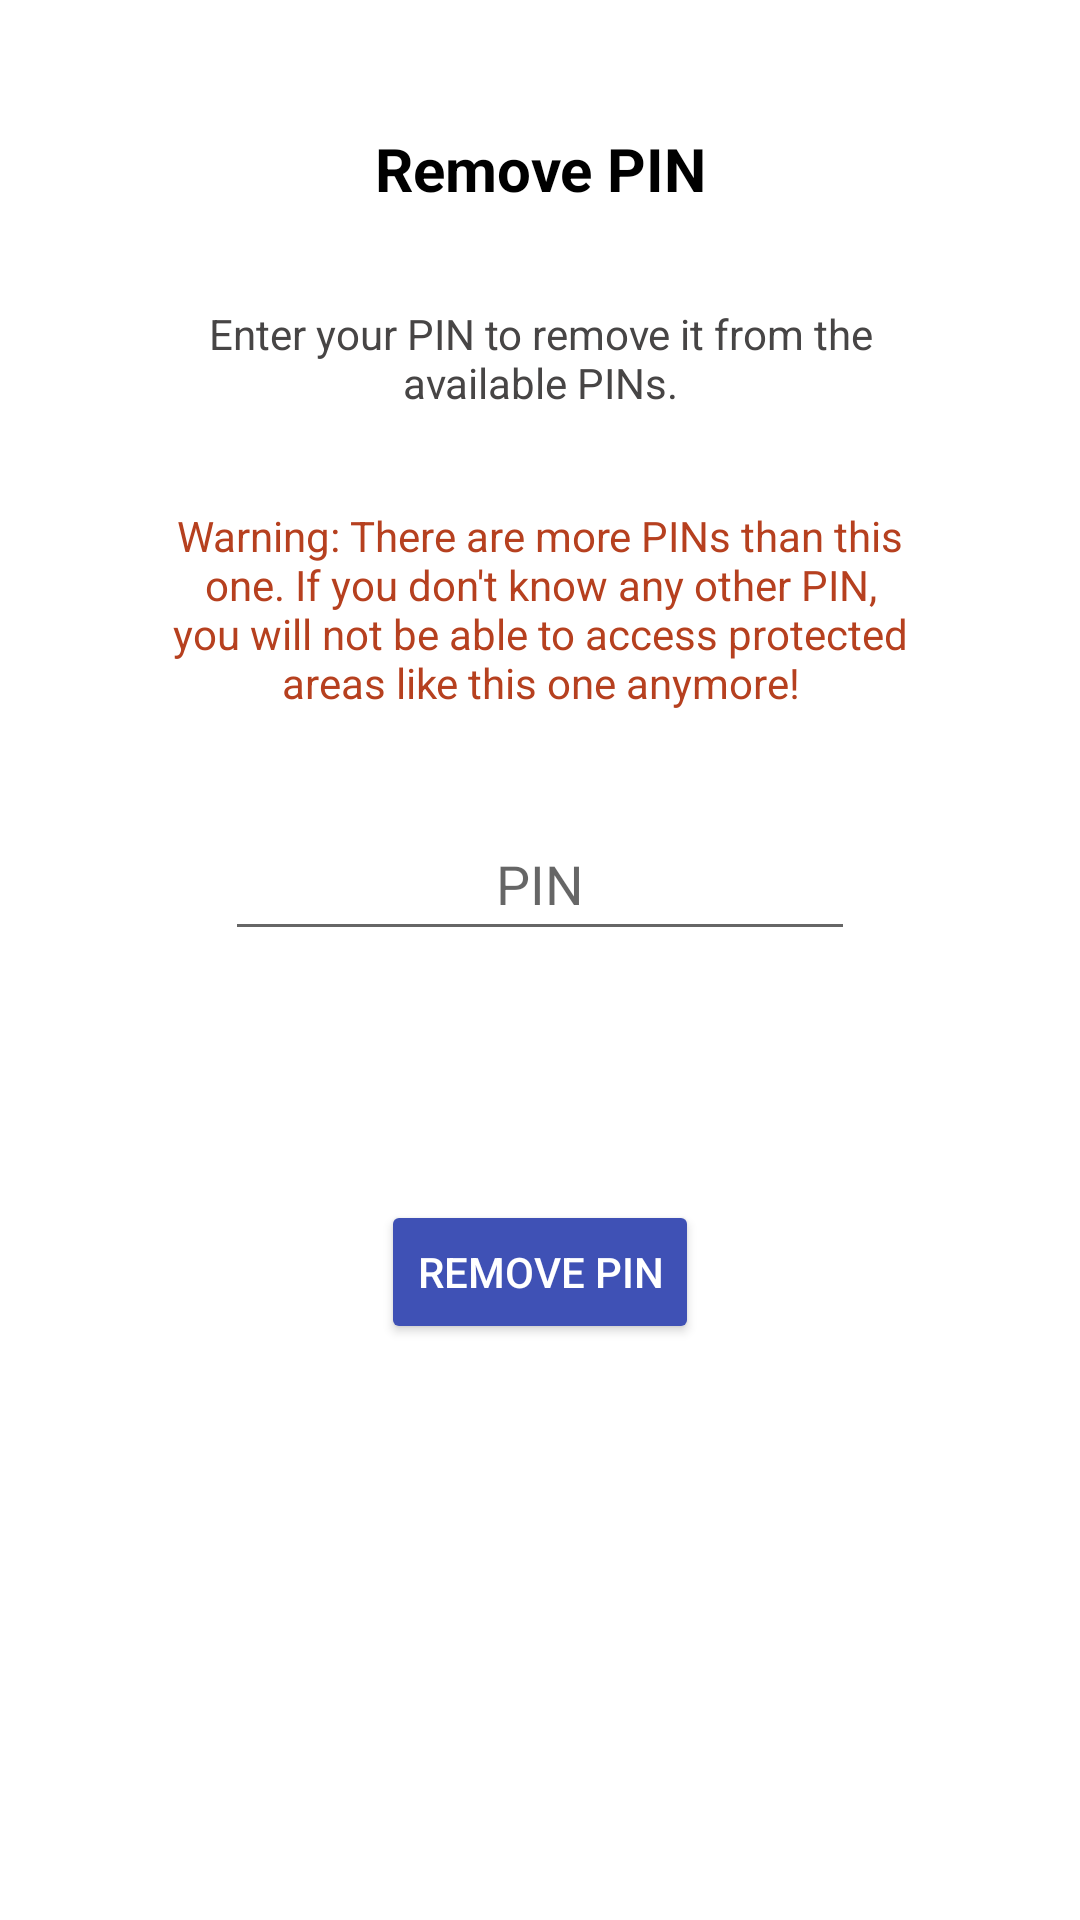

Reconstruct the res/layout file that produces this screen, plus the resources it refers to.
<!-- AndroidManifest.xml: application theme Theme.SimpleTasks -->
<!-- res/layout/activity_remove_pin.xml -->
<?xml version="1.0" encoding="utf-8"?>
<androidx.constraintlayout.widget.ConstraintLayout xmlns:android="http://schemas.android.com/apk/res/android"
    xmlns:app="http://schemas.android.com/apk/res-auto"
    xmlns:tools="http://schemas.android.com/tools"
    android:layout_width="match_parent"
    android:layout_height="match_parent"
    tools:context=".RemovePinActivity">

    <ImageButton
        android:id="@+id/backButton"
        style="@style/Theme.SimpleTasks.BackButton"
        android:layout_marginStart="@dimen/sidesPadding"
        android:layout_marginTop="@dimen/sidesPadding"
        android:contentDescription="@string/back"
        android:onClick="onBackClicked"
        app:layout_constraintStart_toStartOf="parent"
        app:layout_constraintTop_toTopOf="parent" />

    <TextView
        android:id="@+id/title"
        android:layout_width="wrap_content"
        android:layout_height="wrap_content"
        android:layout_marginStart="@dimen/sidesPadding"
        android:layout_marginEnd="@dimen/sidesPadding"
        android:text="@string/title_remove_pin"
        android:textAlignment="center"
        android:textColor="?colorOnBackground"
        android:textSize="@dimen/h2"
        android:textStyle="bold"
        app:layout_constraintBottom_toBottomOf="@+id/backButton"
        app:layout_constraintEnd_toEndOf="parent"
        app:layout_constraintStart_toStartOf="parent"
        app:layout_constraintTop_toTopOf="@id/backButton" />

    <TextView
        android:id="@+id/intro"
        android:layout_width="wrap_content"
        android:layout_height="wrap_content"
        android:layout_marginTop="@dimen/sidesPadding"
        android:maxEms="15"
        android:paddingStart="@dimen/elementPadding"
        android:paddingEnd="@dimen/elementPadding"
        android:text="@string/remove_pin_explanation"
        android:textAlignment="center"
        android:textColor="?hintTextColor"
        app:layout_constraintEnd_toEndOf="parent"
        app:layout_constraintStart_toStartOf="parent"
        app:layout_constraintTop_toBottomOf="@+id/title" />


    <TextView
        android:id="@+id/delete_pin_intro_warning"
        android:layout_width="wrap_content"
        android:layout_height="wrap_content"
        android:layout_marginTop="@dimen/sidesPadding"
        android:maxEms="15"
        android:text="@string/remove_pin_intro_warning_more_pins"
        android:textAlignment="center"
        android:textColor="?colorError"
        app:layout_constraintEnd_toEndOf="parent"
        app:layout_constraintStart_toStartOf="parent"
        app:layout_constraintTop_toBottomOf="@id/intro" />

    <EditText
        android:id="@+id/pin_input"
        android:layout_width="wrap_content"
        android:layout_height="wrap_content"
        android:layout_marginTop="@dimen/sidesPadding"
        android:autofillHints="password"
        android:ems="10"
        android:hint="@string/remove_pin_hint"
        android:inputType="numberPassword"
        android:minHeight="48dp"
        android:textAlignment="center"
        android:textColor="?hintTextColor"
        app:layout_constraintEnd_toEndOf="parent"
        app:layout_constraintStart_toStartOf="parent"
        app:layout_constraintTop_toBottomOf="@+id/delete_pin_intro_warning" />

    <TextView
        android:id="@+id/pin_error"
        android:layout_width="wrap_content"
        android:layout_height="wrap_content"
        android:layout_marginTop="@dimen/sidesPadding"
        android:maxEms="15"
        android:text="@string/pin_not_found"
        android:textAlignment="center"
        android:textColor="?colorError"
        android:visibility="invisible"
        app:layout_constraintEnd_toEndOf="parent"
        app:layout_constraintStart_toStartOf="parent"
        app:layout_constraintTop_toBottomOf="@id/pin_input" />

    <Button
        android:id="@+id/removePinButton"
        android:layout_width="wrap_content"
        android:layout_height="wrap_content"
        android:layout_marginStart="@dimen/sidesPadding"
        android:layout_marginTop="@dimen/sidesPadding"
        android:layout_marginEnd="@dimen/sidesPadding"
        android:backgroundTint="?colorPrimary"
        android:onClick="onRemovePinClicked"
        android:text="@string/remove_pin"
        android:textColor="?colorOnPrimary"
        android:textSize="@dimen/p"
        app:layout_constraintEnd_toEndOf="parent"
        app:layout_constraintHorizontal_chainStyle="spread"
        app:layout_constraintStart_toStartOf="parent"
        app:layout_constraintTop_toBottomOf="@+id/pin_error" />

</androidx.constraintlayout.widget.ConstraintLayout>
<!-- resources referenced by this layout -->
<resources>
  <dimen name="elementPadding">8dp</dimen>
  <dimen name="h2">20sp</dimen>
  <dimen name="p">14sp</dimen>
  <dimen name="sidesPadding">32dp</dimen>
  <string name="back">Back</string>
  <string name="pin_not_found">This PIN does not exist</string>
  <string name="remove_pin">Remove PIN</string>
  <string name="remove_pin_explanation">Enter your PIN to remove it from the available PINs.</string>
  <string name="remove_pin_hint">PIN</string>
  <string name="remove_pin_intro_warning_more_pins">Warning: There are more PINs than this one. If you don\'t know any other PIN, you will not be able to access protected areas like this one anymore!</string>
  <string name="title_remove_pin">Remove PIN</string>
  <style name="Theme.SimpleTasks.BackButton" parent="Theme.SimpleTasks.IconButtonPrimary">
          <item name="android:background">@null</item>
          <item name="android:tint">?colorOnBackground</item>
          <item name="backgroundTint">?backgroundColor</item>
          <item name="android:padding">0dp</item>
          <item name="android:src">@drawable/ic_baseline_arrow_back_48</item>
      </style>
  <style name="Theme.SimpleTasks" parent="Theme.MaterialComponents.DayNight.NoActionBar">
          <item name="backgroundColor">@color/white</item>
          <item name="colorOnBackground">@color/black</item>
          <item name="hintTextColor">@color/grey</item>
          
          <item name="buttonBarPositiveButtonStyle">@color/green</item>
          <item name="buttonBarNegativeButtonStyle">@color/red</item>
          <item name="buttonBarNeutralButtonStyle">@color/light_red</item>
          
          <item name="colorPrimary">@color/accent_blue</item>
          <item name="colorOnPrimary">@color/white</item>
          
          <item name="colorError">@color/red</item>
          
          <item name="colorSecondary">@color/bordeaux</item>
          <item name="colorOnSecondary">@color/white</item>
          
          <item name="android:statusBarColor">@android:color/transparent</item>
          
      </style>
  <style name="Theme.SimpleTasks.IconButtonPrimary" parent="Widget.MaterialComponents.Button">
          <item name="android:layout_width">@dimen/buttonHeight</item>
          <item name="android:layout_height">@dimen/buttonHeight</item>
          <item name="android:background">@drawable/rounded_corner_background</item>
          <item name="android:textSize">@dimen/p</item>
          <item name="android:tint">?colorOnPrimary</item>
          <item name="backgroundTint">?colorPrimary</item>
      </style>
  <color name="white">#FFFFFFFF</color>
  <color name="black">#FF000000</color>
  <color name="grey">#474545</color>
  <color name="green">#3A845B</color>
  <color name="red">#B6401F</color>
  <color name="light_red">#D68F8D</color>
  <color name="accent_blue">#3F51B5</color>
  <color name="bordeaux">#934054</color>
  <dimen name="buttonHeight">48dp</dimen>
  <!-- drawable rounded_corner_background (drawable) -->
  <?xml version="1.0" encoding="utf-8"?>
  <shape xmlns:android="http://schemas.android.com/apk/res/android">
      <corners  android:radius="@dimen/radius"/>
      <solid android:color="?colorPrimary"/>
  </shape>
  <dimen name="radius">5dp</dimen>
</resources>
